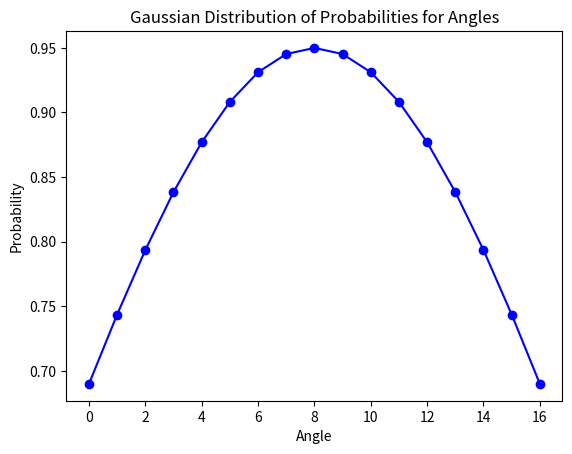

Generate this figure with matplotlib:
import numpy as np
import matplotlib.pyplot as plt
from scipy.stats import norm

# Generate angles from 0 to 15 (rounded to 1)
angles = np.arange(0, 17, 1)

# Calculate probabilities using Gaussian distribution parameters
mean = 8
std_dev = 10
max_probability = 0.95

# Calculate the PDF for each angle
probabilities = norm.pdf(angles, mean, std_dev)

# Normalize probabilities to have a maximum of 0.4
probabilities /= np.max(probabilities)
probabilities *= max_probability

# Round angles to 1 decimal place
rounded_angles = np.round(angles, 1)

# Create a dictionary with rounded angles as keys and corresponding probabilities as values
prob_fa = dict(zip(rounded_angles, probabilities))

# Example: Accessing the probability for a specific rounded angle
rounded_angle = 10.0  # Replace with your actual rounded angle
probability = prob_fa.get(rounded_angle, None)

if probability is not None:
    print(f"The probability for rounded angle {rounded_angle} is: {probability}")
else:
    print(f"No probability found for rounded angle {rounded_angle}")

# Plot the Gaussian distribution
plt.plot(angles, probabilities, marker='o', linestyle='-', color='b')
plt.title('Gaussian Distribution of Probabilities for Angles')
plt.xlabel('Angle')
plt.ylabel('Probability')
plt.show()
